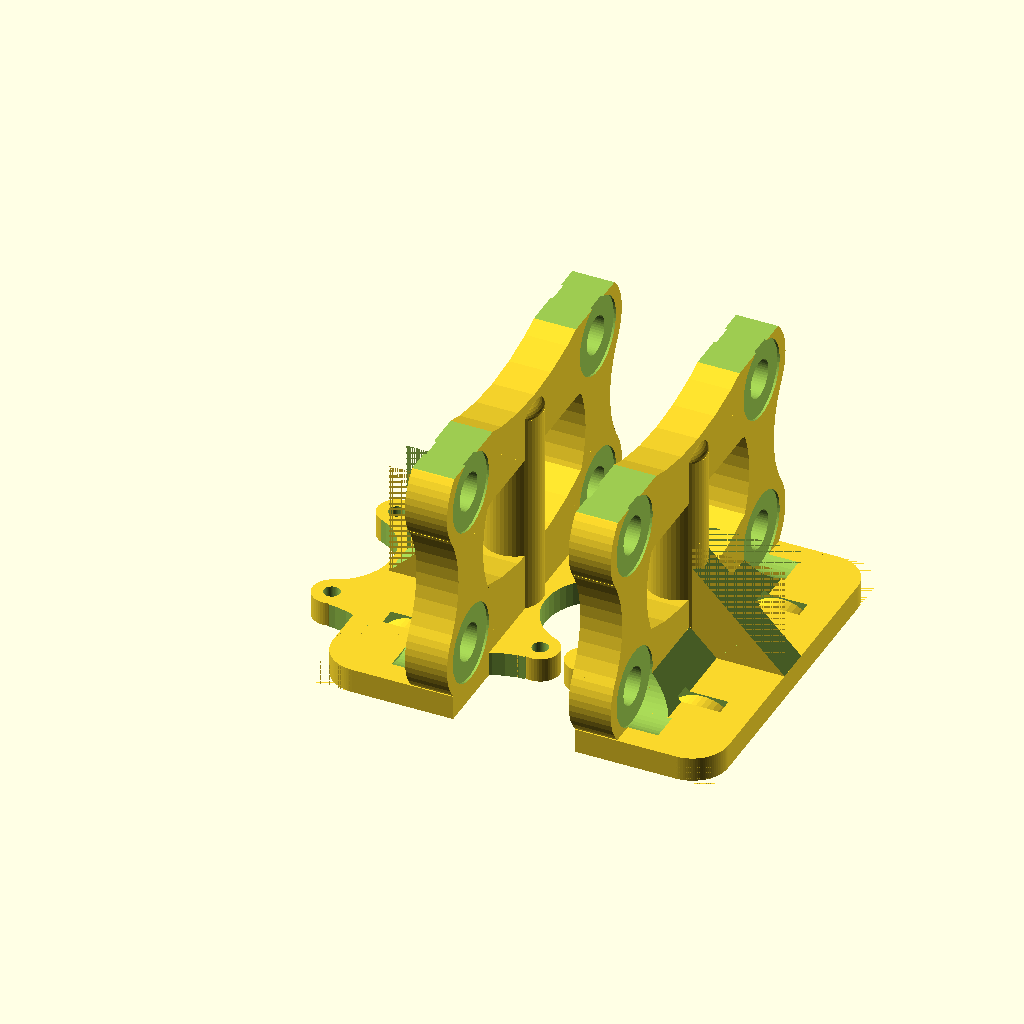
Cell 1 — every parameter at its default value.
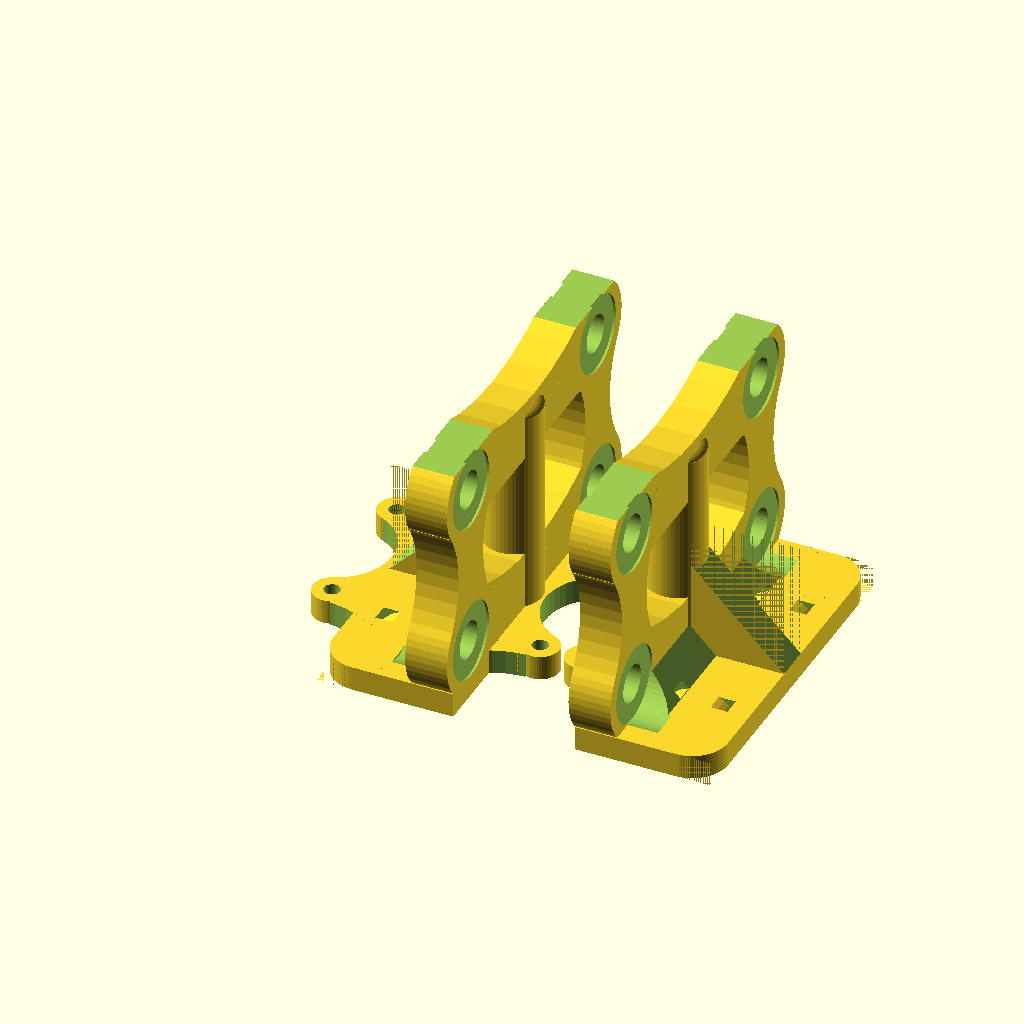
Cell 2: thinWallThickness = 2 (everything else at default).
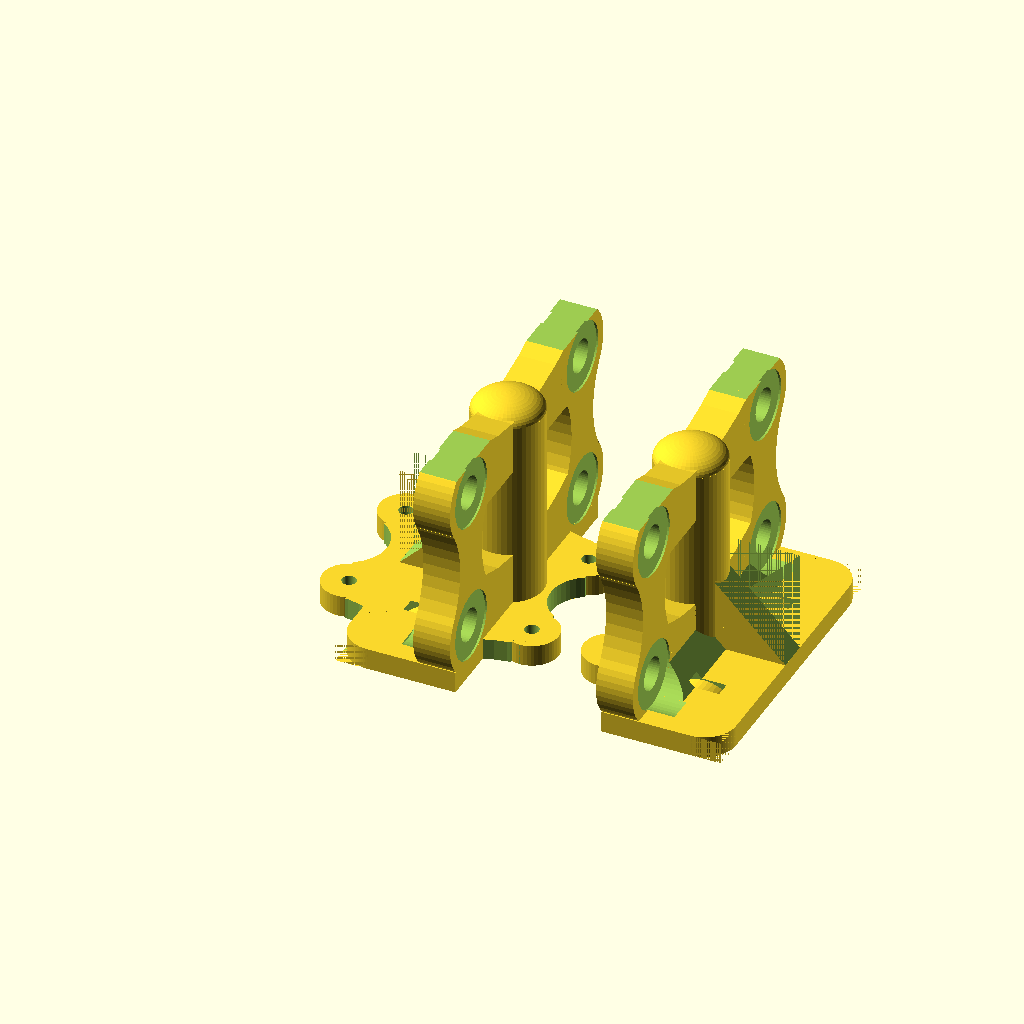
Cell 3: genWallThickness = 5 (everything else at default).
The same orthographic view direction (rotation 55°, 0°, 25°; colour scheme Cornfield) for every cell, with the view re-fitted per cell, so scale and position can differ between cells.
The OpenSCAD source (pRb-base.scad):
/* pRb-base
 * Copyright (c) 2012 by Krallinger Sebastian [s.krallinger+cc@gmail.com]
 * 
 * Creative Commons Attribution-ShareAlike 3.0 (CC BY-SA) [http://creativecommons.org/licenses/by-sa/3.0/]
 * original desing by abdrumm for the PrintrBot
 */

include <units.scad>;
include <metric.scad>
include <roundEdges.scad>
include <utilities.scad>
include <barbell.scad>
use <teardrop.scad>


/*------------------------------------general---------------------------------*/
mode = "print";  // can be print or inspect [overlays the model with the original model] (uncomment next line)
//mode = "inspect";
$fn=48;

thinWallThickness         = 1;
genWallThickness          = 2.5;
strongWallThickness       = 8;

horizontalSuportThickness = 0.3;
verticalSupportThickness  = 0.5;

/*------------------------------------rod-------------------------------------*/
smoothRod_diam            = 8.0;
roughRod_diam             = 8.5;

m8_nut_tolerance          = [2,1]; // diameter,height

/*------------------------------------zdir wall-------------------------------*/
zDirWall_size             = [9.4,77.9,58.986];

zDirSupport_r             = 6;

/*------------------------------------xdir wall-------------------------------*/
xDirWall_size             = [30.6,zDirWall_size[1],5.486];
xDirWall_roundedEdge_r    = 8;

/*------------------------------------motorHoles------------------------------*/
//z Motor
zdirM_hole_dist           = 31.2;
zdirM_hole_zAxisDist      = 5.35+7.95;

//y Motor
ydirM_hole_dist           = zdirM_hole_dist;
ydirM_hole_zAxisDist      = 25.35+7.951;

/*------------------------------------zdir Rod--------------------------------*/
zdirRod_hole_depth        = zDirWall_size[2]-10;

/*------------------------------------xdir Rods-------------------------------*/
xdirRods_holes_altitude   = [8.266,45.497];
xdirRods_holes_zAxisDist  = 38.95-8.5;

/*------------------------------------zip ties--------------------------------*/
zipTies_width             = 4;
zipTies_thickness         = 2;

/*------------------------------------linear bearings-------------------------*/
lber_length               = 24;
lber_diam                 = 15.3;
lber_topOff               = (lber_diam- smoothRod_diam)/2+0.5;
lber_zAxisDist            = xDirWall_size[1]/2- strongWallThickness- lber_length;
lber_zAxisXdirDist        = xDirWall_size[0]-genWallThickness- lber_diam/2 - zDirWall_size[0]/2 - zipTies_thickness;



/******************************************************************************/ 
/*                                  INTERNAL                                  */
/******************************************************************************/
_xdir_bb_r = m8_nut_diameter*0.75;
_xdirRods_holes_zdist = (xdirRods_holes_altitude[1]-xdirRods_holes_altitude[0]);

module  pRb_base(hasYMotorMount = true, hasSupport = true) {
	difference() {
		union(){
			translate([0, 0, zDirWall_size[2]-zdirRod_hole_depth- genWallThickness]) {
				// z axis
				cylinder(r=smoothRod_diam/2+genWallThickness, h=zdirRod_hole_depth+genWallThickness, center=false);
				// z axis rounded end 
				scale([1, 1, 0.5]) 
				sphere(r=smoothRod_diam/2+genWallThickness);
			}


			// xdir wall
			translate([-zDirWall_size[0]/2,-xDirWall_size[1]/2, zDirWall_size[2]-xDirWall_size[2]]) 
			cube(size=xDirWall_size, center=false);

			//y dir bb
			for (z=xdirRods_holes_altitude) 
			translate([-zDirWall_size[0]/2,-xdirRods_holes_zAxisDist, z]) {
				rotate(a=90,v=Y) 
				linear_extrude(height=zDirWall_size[0])
				rotate(a=90,v=Z) 
					barbell (r1=_xdir_bb_r,r2=_xdir_bb_r,r3=(xdirRods_holes_zAxisDist*2)*1,r4=(xdirRods_holes_zAxisDist*2)*1,separation=(xdirRods_holes_zAxisDist*2));

				cube(size=[zDirWall_size[0], xdirRods_holes_zAxisDist*2, _xdir_bb_r*0.75], center=false);
			}

			//z dir bb
			for (y=[-xdirRods_holes_zAxisDist,xdirRods_holes_zAxisDist]) 
			translate([-zDirWall_size[0]/2,y, xdirRods_holes_altitude[0]]) 
			rotate(a=90,v=X) 
			rotate(a=90,v=Y) 
			linear_extrude(height=zDirWall_size[0])
			rotate(a=90,v=Z) 
				barbell (r1=_xdir_bb_r,r2=_xdir_bb_r,r3=(_xdirRods_holes_zdist*2)*0.3,r4=(_xdirRods_holes_zdist*2)*0.3,separation=_xdirRods_holes_zdist);

			//zMotor holder
			translate([-zdirM_hole_zAxisDist, 0, zDirWall_size[2]-xDirWall_size[2]]) 
				_motorHolder(holeDist = zdirM_hole_dist);

			if (hasYMotorMount ) {
				//yMotor holder
				rotate(a=180,v=Z) 
				translate([-ydirM_hole_zAxisDist, 0, zDirWall_size[2]-xDirWall_size[2]]) 
					_motorHolder(holeDist = zdirM_hole_dist);
			}

			// zdir support
			translate([0,0, zDirWall_size[2]-xDirWall_size[2]]) {
				translate([zDirWall_size[0]/2,  -xdirRods_holes_zAxisDist, 0]) 
				rotate(a=-90,v=X) 
					roundEdge(_a=0,_r=zDirSupport_r,_l=xdirRods_holes_zAxisDist*2,_fn=4);

				translate([0, -smoothRod_diam/2, 0]) 
				rotate(a=-90,v=X) 
					roundEdge(_a=0,_r=xDirWall_size[0]-zDirWall_size[0]/2,_l=smoothRod_diam,_fn=4);
			}
		}
		union(){
			// z axis
			translate([0, 0, zDirWall_size[2]-zdirRod_hole_depth]) 
				cylinder(r=smoothRod_diam/2, h=zdirRod_hole_depth+OS, center=false);

			for (y=[-xdirRods_holes_zAxisDist,xdirRods_holes_zAxisDist])
			for (z=xdirRods_holes_altitude){
				//xdir hole coutput
				translate([0, y, z]) 
				rotate(a=90,v=Y) 
					cylinder(r=roughRod_diam/2, h=zDirWall_size[0]+2*OS, center=true); 
				//xdir holes nut save range
				for (x=[-(zDirWall_size[0]/2+m8_nut_heigth/2),zDirWall_size[0]/2+m8_nut_heigth/2]) 
				translate([x, y, z])
				rotate(a=90,v=Y) 
				cylinder(r=m8_nut_diameter/2+m8_nut_tolerance[0]/2, h=m8_nut_heigth+m8_nut_tolerance[1], center=true); 

				// top bottom coutoff
				for (i=[-zDirWall_size[2]*1.5,zDirWall_size[2]+ zDirWall_size[2]*1.5]) 
				translate([0, 0, i]) 
					cube(size=[zDirWall_size[0]*25,zDirWall_size[1]*3,zDirWall_size[2]*3], center=true);
			} 

			//linear bearing coutout
			for (i=[lber_zAxisDist+lber_length/2,-lber_zAxisDist- lber_length/2])  
			translate([lber_zAxisXdirDist, i, zDirWall_size[2]-lber_topOff+ lber_diam/2]) {
				rotate(a=90,v=X) 
					difference() {
						cylinder(r=lber_diam/2, h=lber_length, center=true);
						if (hasSupport) {
							for (z=[lber_length/2+lber_length/6:lber_length/3:-lber_length/2-lber_length/6]) 
							translate([0, 0, z]) 
								cylinder(r=lber_diam/2, h=verticalSupportThickness, center=true);
						}
					}

				//zip tie holes
				rotate(a=90,v=X) 
				difference() {
					cylinder(r=lber_diam/2+thinWallThickness+zipTies_thickness, h=zipTies_width, center=true);
					cylinder(r=lber_diam/2+thinWallThickness, h=zipTies_width+2*OS, center=true);
				}
			}

			// rounded edge
			for (i=[[xDirWall_size[1]/2,180],[-xDirWall_size[1]/2,90]]) 
			translate([xDirWall_size[0]-zDirWall_size[0]/2, i[0],zDirWall_size[2]-xDirWall_size[2]]) 
				roundEdge(_a=i[1],_r=xDirWall_roundedEdge_r,_l=xDirWall_size[2],_fn=100);
		}
	}
}


module _motorHolder(holeDist = 31.2) {
	_circelDepth = (holeDist/2)/3*2;

	_inner_r = circel_radius3Points([0,-holeDist/2],[0,holeDist/2],[_circelDepth,0]) -m3_diameter/2- genWallThickness;
	_outer_r = _inner_r + 2*genWallThickness + m3_diameter;

	_coutoff_angle = 90-atan((holeDist/2)/((holeDist/2 - _circelDepth)));


	_support_outer_r = _outer_r+ _outer_r- _inner_r;
	_support_inner_r = _outer_r;
	_support_y = holeDist/2- m3_diameter/2 - genWallThickness  + _support_outer_r;
	
	intersection() {
		
		translate([0, 0, xDirWall_size[2]/2]) 
		cube(size=[(_circelDepth+genWallThickness*1.5)*2, _outer_r*2.5, xDirWall_size[2]], center=true);	

		difference() {
			union(){
				//motor holes
				for (i=[-holeDist/2,holeDist/2]) 
				translate([0, i, 0]) 
					cylinder(r=m3_diameter/2+genWallThickness, h=xDirWall_size[2], center=false);

				translate([-(holeDist/2 - _circelDepth+genWallThickness/2), 0, 0]) 
					cylinder(r=_outer_r, h=xDirWall_size[2], center=false);

				for (i=[_support_y,-_support_y])
				translate([0, i, 0]) 
					cylinder(r=_support_outer_r, h=xDirWall_size[2], center=false); 

			}
			union(){
				//motor holes
				for (i=[-holeDist/2,holeDist/2]) 
				translate([0, i, -OS]) 
					cylinder(r=m3_diameter/2, h=xDirWall_size[2]+2*OS, center=false);

				translate([-(holeDist/2 - _circelDepth+genWallThickness/2), 0, -OS]) 
					cylinder(r=_inner_r, h=xDirWall_size[2]+2*OS, center=false);

				difference() {
					for (i=[[-holeDist/2,_coutoff_angle],[holeDist/2,-_coutoff_angle]]) 
					translate([0, i[0], 0]) 
					rotate(a=i[1],v=Z) 
					translate([-_outer_r*1.5, 0, xDirWall_size[2]/2]) 
						cube(size=[_outer_r*3, _outer_r*30,xDirWall_size[2]+2*OS], center=true);
					
					//motor holes
					for (i=[-holeDist/2,holeDist/2]) 
					translate([0, i, 0]) 
						cylinder(r=m3_diameter/2+genWallThickness, h=xDirWall_size[2], center=false);

				}


				for (i=[_support_y,-_support_y])
				translate([0, i, -OS]) 
					cylinder(r=_support_inner_r, h=xDirWall_size[2]+2*OS, center=false); 

				// coutofs
				*translate([_circelDepth+genWallThickness*1.5, -_outer_r*15, -OS]) 
					cube(size=[_outer_r*3, _outer_r*30,xDirWall_size[2]+2*OS], center=false);
			}
		}
	}
}
//!_motorHolder();

if (mode == "inspect") {
	 pRb_base();
}
module pRb_base_print() {
	translate([-zdirM_hole_zAxisDist-2*genWallThickness, 0, 0]) 
	rotate(a=180,v=Y) 
	translate([0, 0, -zDirWall_size[2]])  
		pRb_base(hasYMotorMount = true, hasSupport = true);
	translate([zdirM_hole_zAxisDist+2*genWallThickness, 0, 0]) 
	rotate(a=180,v=Z) 
	rotate(a=180,v=Y) 
	translate([0, 0, -zDirWall_size[2]])  
		pRb_base(hasYMotorMount = false, hasSupport = true);
}
if (mode == "print") {
	pRb_base_print();
}
Customizer parameters (derived from the source; name, type, default, range or options):
mode: string, default "print", options "overlays the model with the original model"
thinWallThickness: number, default 1
genWallThickness: number, default 2.5
strongWallThickness: number, default 8
horizontalSuportThickness: number, default 0.3
verticalSupportThickness: number, default 0.5
smoothRod_diam: number, default 8
roughRod_diam: number, default 8.5
m8_nut_tolerance: vector, default [2, 1]
zDirWall_size: vector, default [9.4, 77.9, 58.986]
zDirSupport_r: number, default 6
xDirWall_roundedEdge_r: number, default 8
zdirM_hole_dist: number, default 31.2
xdirRods_holes_altitude: vector, default [8.266, 45.497]
zipTies_width: number, default 4
zipTies_thickness: number, default 2
lber_length: number, default 24
lber_diam: number, default 15.3
